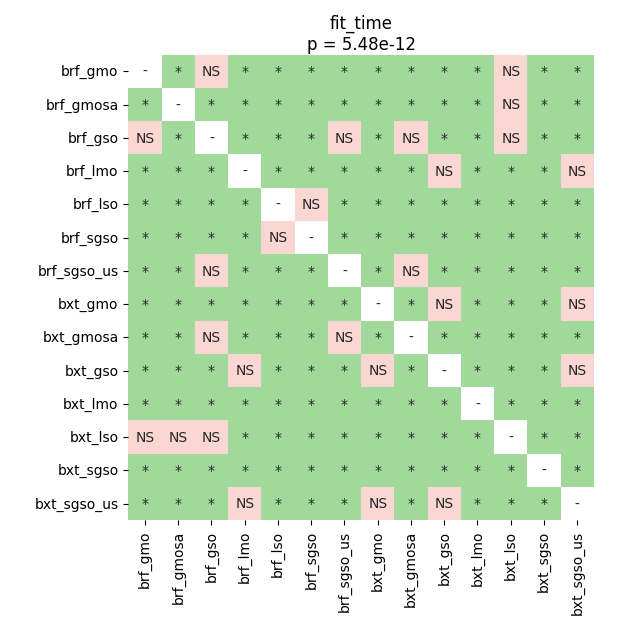

The data file committed next to this chart (first rows):
	brf_gmo	brf_gmosa	brf_gso	brf_lmo	brf_lso	brf_sgso	brf_sgso_us	bxt_gmo	bxt_gmosa	bxt_gso	bxt_lmo	bxt_lso	bxt_sgso	bxt_sgso_us
brf_gmo	1.0	0.01077	0.06221	0.01077	0.01077	0.01077	0.02061	0.01077	0.04557	0.01077	0.01077	0.2091	0.01077	0.02882
brf_gmosa	0.01077	1.0	0.01077	0.01077	0.01077	0.02061	0.02185	0.01077	0.01077	0.01077	0.01077	0.1627	0.01077	0.02061
brf_gso	0.06221	0.01077	1.0	0.01077	0.01077	0.01077	0.2091	0.01077	0.4186	0.01077	0.01077	0.06221	0.01077	0.04557
brf_lmo	0.01077	0.01077	0.01077	1.0	0.01077	0.01077	0.01077	0.01077	0.02185	0.9453	0.01077	0.01077	0.01077	0.7589
brf_lso	0.01077	0.01077	0.01077	0.01077	1.0	0.1214	0.01077	0.01077	0.01077	0.01077	0.01077	0.01077	0.02185	0.01077
brf_sgso	0.01077	0.02061	0.01077	0.01077	0.1214	1.0	0.01077	0.01077	0.01077	0.01077	0.01077	0.01077	0.01077	0.01077
brf_sgso_us	0.02061	0.02185	0.2091	0.01077	0.01077	0.01077	1.0	0.01077	0.3307	0.01077	0.01077	0.01077	0.01077	0.04557
bxt_gmo	0.01077	0.01077	0.01077	0.01077	0.01077	0.01077	0.01077	1.0	0.01077	0.1214	0.01077	0.01077	0.01077	0.7881
bxt_gmosa	0.04557	0.01077	0.4186	0.02185	0.01077	0.01077	0.3307	0.01077	1.0	0.01077	0.01077	0.02882	0.01077	0.04557
bxt_gso	0.01077	0.01077	0.01077	0.9453	0.01077	0.01077	0.01077	0.1214	0.01077	1.0	0.01077	0.01077	0.01077	0.7589
bxt_lmo	0.01077	0.01077	0.01077	0.01077	0.01077	0.01077	0.01077	0.01077	0.01077	0.01077	1.0	0.01077	0.01077	0.01077
bxt_lso	0.2091	0.1627	0.06221	0.01077	0.01077	0.01077	0.01077	0.01077	0.02882	0.01077	0.01077	1.0	0.01077	0.01077
bxt_sgso	0.01077	0.01077	0.01077	0.01077	0.02185	0.01077	0.01077	0.01077	0.01077	0.01077	0.01077	0.01077	1.0	0.01077
bxt_sgso_us	0.02882	0.02061	0.04557	0.7589	0.01077	0.01077	0.04557	0.7881	0.04557	0.7589	0.01077	0.01077	0.01077	1.0
